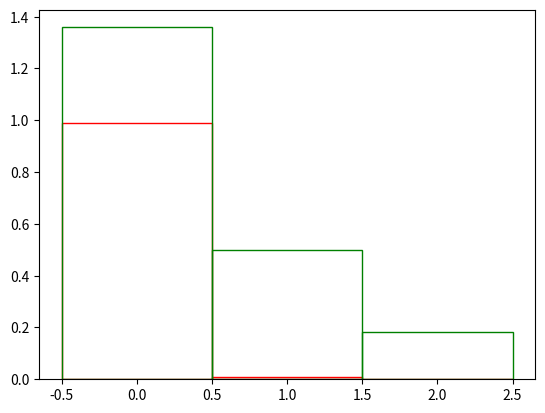

This figure's Python source:
import numpy as np
import matplotlib.pyplot as plt
import scipy.stats as st
import scipy.special as sp
import scipy.optimize as opt
plt.close("all")

def f(n, lam):
    return st.poisson.pmf(n, lam)

def P(n, lam, mu, a, b):
    n_m = np.ceil(lam * np.exp(-a)) - 1
    n_p = np.ceil(lam * np.exp(b)) - 1
    A = a * lam ** n_m * np.exp(-(lam + a * (n_m - mu))) / (sp.gamma(n_m + 1) * (np.exp(a) - 1))
    B = b * lam ** n_p * np.exp(-(lam - b * (n_p - mu))) / (sp.gamma(n_p + 1) * (1 - np.exp(-b)))

    if lam <= 1:
        C = np.exp(1) / 2
        return C * np.exp(- n)
        
    Result = np.empty_like(n, dtype = float)
    F_m = n <= np.floor(mu) - 1
    F_p = n >= np.ceil(mu)
    F_l = (~F_m & ~F_p)
    Result[F_m] = A / a * np.exp(a * (n[F_m] - mu)) * (np.exp(a) - 1)
    Result[F_p] = B / b * np.exp(-b * (n[F_p] - mu)) * (1 - np.exp(-b))
    Result[F_l] = A / a * (1 - np.exp(a * (n[F_l] - mu))) + B / b * (1 - np.exp(-b * (n[F_l] + 1 - mu)))
    return Result

def I(Params, lam):
    mu, a, b = Params
    n_m = np.ceil(lam * np.exp(-a)) - 1
    n_p = np.ceil(lam * np.exp(b)) - 1
    A = a * lam ** n_m * np.exp(-(lam + a * (n_m - mu))) / (sp.gamma(n_m + 1) * (np.exp(a) - 1))
    B = b * lam ** n_p * np.exp(-(lam - b * (n_p - mu))) / (sp.gamma(n_p + 1) * (1 - np.exp(-b)))
    return A / a * (1 - np.exp(-mu * a)) + B / b

lam = 0.01
mu = lam
a = 1 / np.sqrt(lam)
b = 1 / np.sqrt(lam)
x = np.arange(np.ceil(3 * lam) + 2)

fig, ax = plt.subplots()
ax.bar(x, f(x, lam), width = 1, fill = False, edgecolor = "red")
ax.bar(x, P(x, lam, mu, a, b), width = 1, fill = False, edgecolor = "green")
"""
a_list = np.linspace(0.5 / np.sqrt(lam), 2 / np.sqrt(lam), 1000)
b_list = np.linspace(0.5 / np.sqrt(lam), 2 / np.sqrt(lam), 1000)
mu_list = np.linspace(0, 2 * lam, 1000)

a_values = np.empty_like(a_list)
b_values = np.empty_like(b_list)
mu_values = np.empty_like(mu_list)

for i, at in enumerate(a_list):
    a_values[i] = I((mu, at, b), lam)

for i, bt in enumerate(b_list):
    b_values[i] = I((mu, a, bt), lam)

for i, mut in enumerate(mu_list):
    mu_values[i] = I((mut, a, b), lam)

fig, ax = plt.subplots()
ax.plot(a_list, a_values)
print(f"a = {np.sqrt(lam) * a_list[np.argmin(a_values)]}")

fig, ax = plt.subplots()
ax.plot(b_list, b_values)
print(f"b = {np.sqrt(lam) * b_list[np.argmin(b_values)]}")

fig, ax = plt.subplots()
ax.plot(mu_list, mu_values)
print(f"mu = {mu_list[np.argmin(mu_values)] / lam}")
""""""
lam_list = np.linspace(1, 100, 100)
lam_mu_values = np.empty_like(lam_list)
lam_a_values = np.empty_like(lam_list)
lam_b_values = np.empty_like(lam_list)
lam_I_values = np.empty_like(lam_list)
lam_I0_values = np.empty_like(lam_list)

for i, lamt in enumerate(lam_list):
    Result = opt.minimize(I, [lamt, 1 / np.sqrt(lamt), 1 / np.sqrt(lamt)], args = (lamt,), bounds = ((0.5 * lamt, 2 * lamt), (0.5 / np.sqrt(lamt), 2 / np.sqrt(lamt)), (0.5 / np.sqrt(lamt), 2 / np.sqrt(lamt))))
    lam_mu_values[i], lam_a_values[i], lam_b_values[i] = Result.x * np.array([1 / lamt, np.sqrt(lamt), np.sqrt(lamt)])
    lam_I_values[i] = Result.fun
    lam_I0_values[i] = I((lamt, 1 / np.sqrt(lamt), 1 / np.sqrt(lamt)), lamt)
    
fig, ax = plt.subplots()
ax.plot(lam_list, lam_I_values)
ax.plot(lam_list, lam_I0_values)

fig, ax = plt.subplots()
ax.plot(lam_list, lam_a_values)

fig, ax = plt.subplots()
ax.plot(lam_list, lam_b_values)

fig, ax = plt.subplots()
ax.plot(lam_list, lam_mu_values)
"""